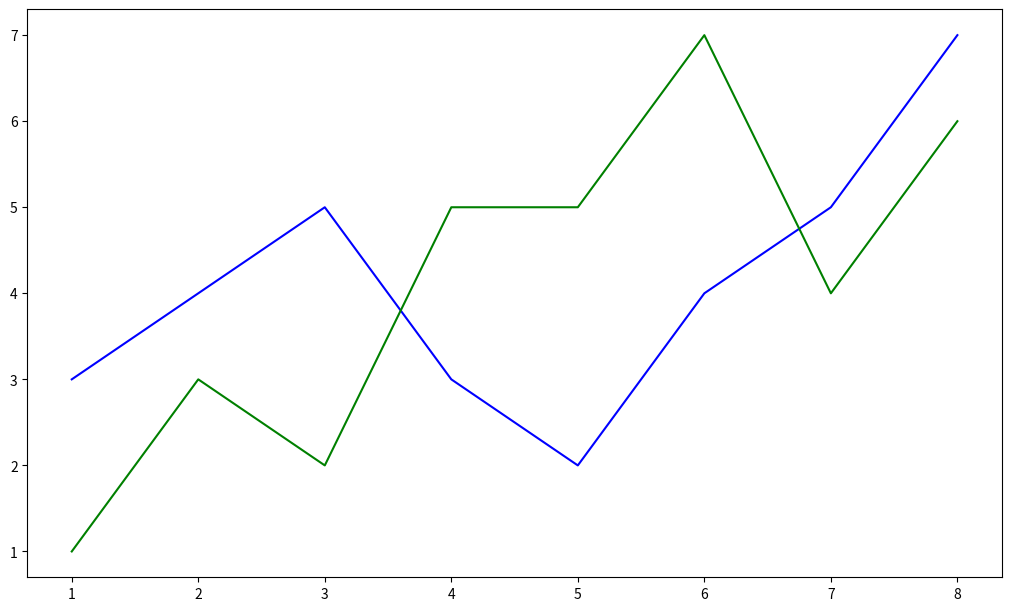
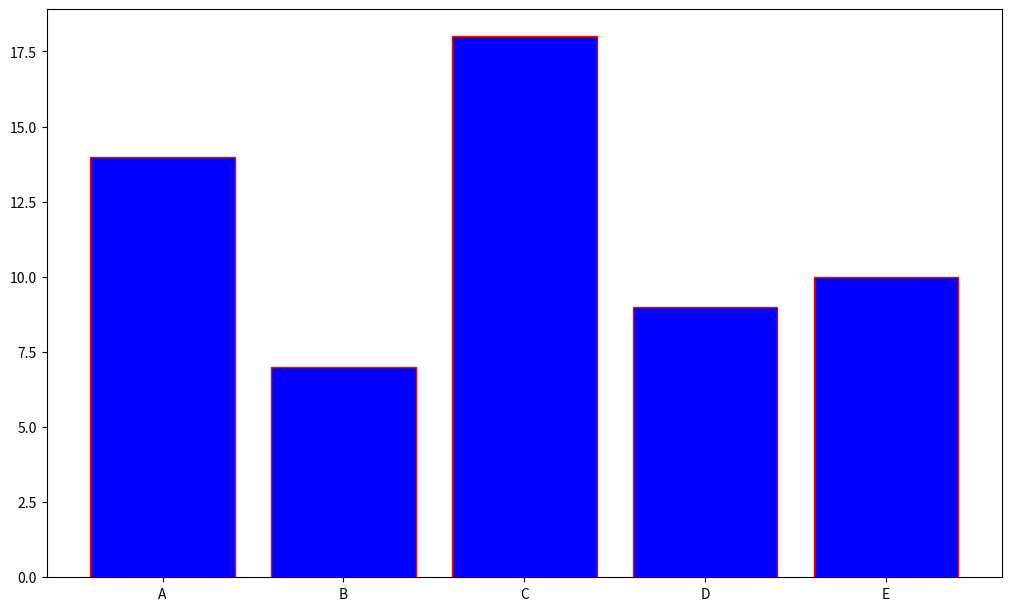
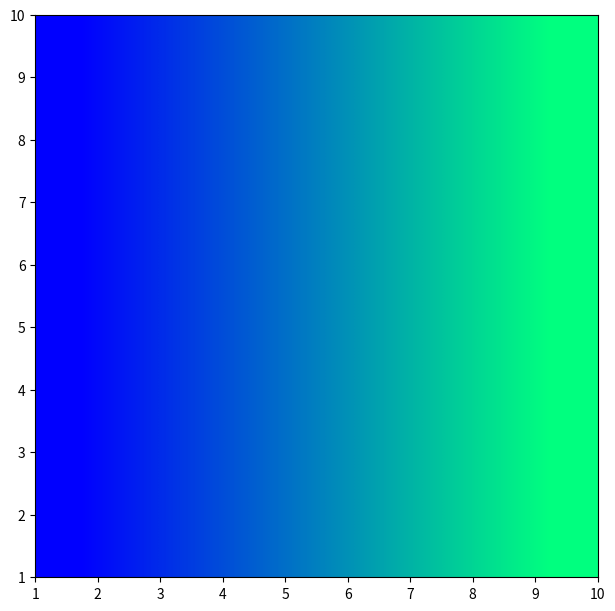
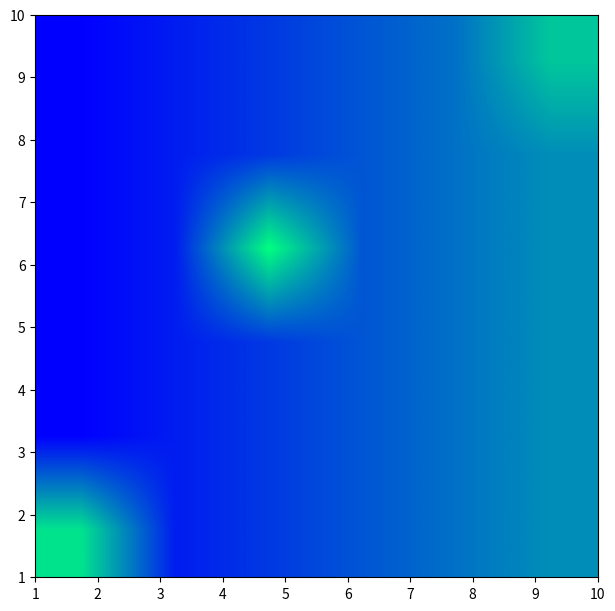
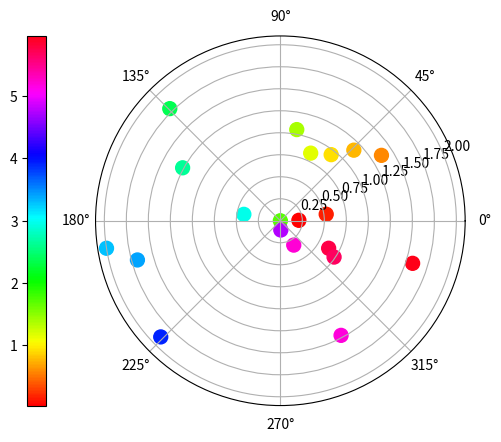
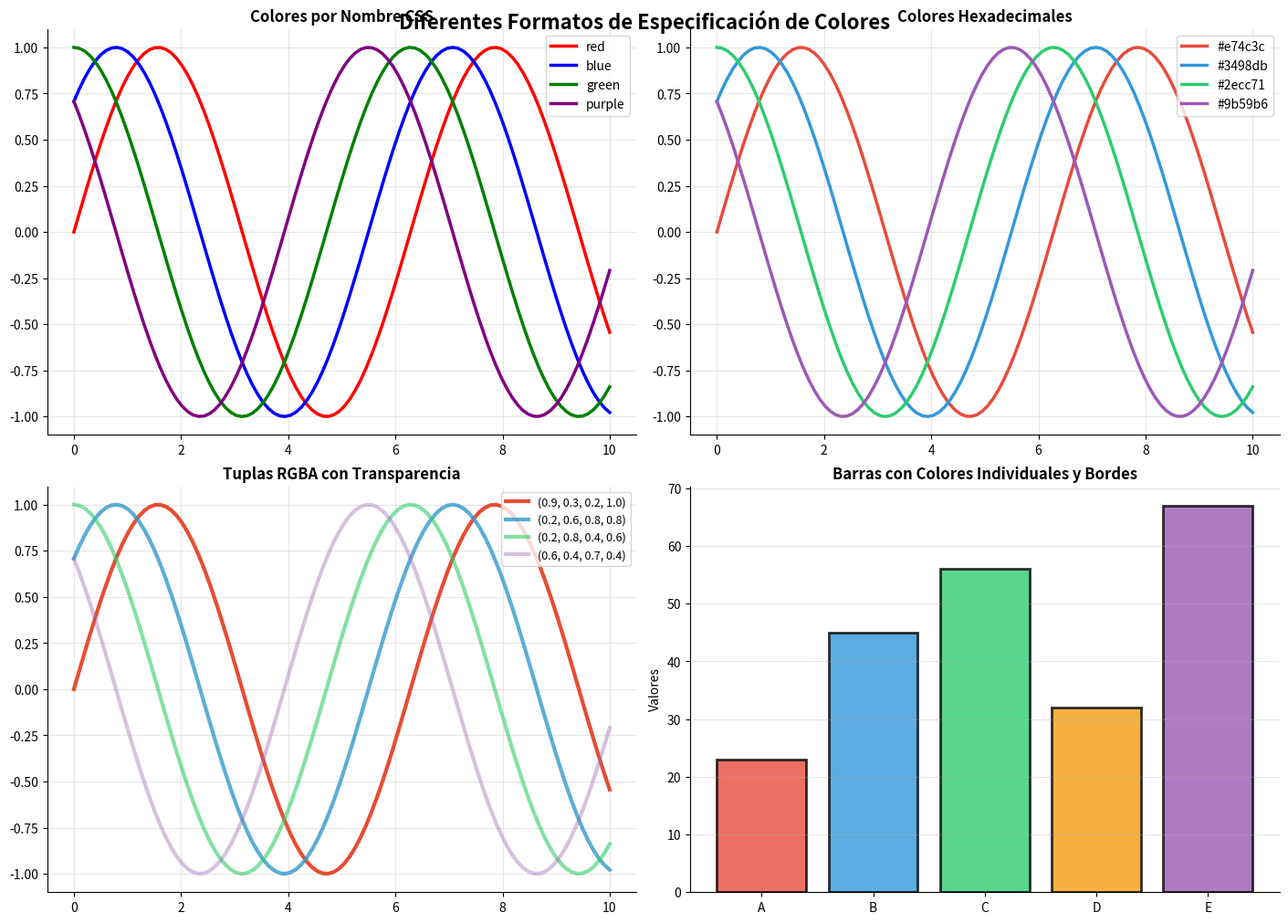
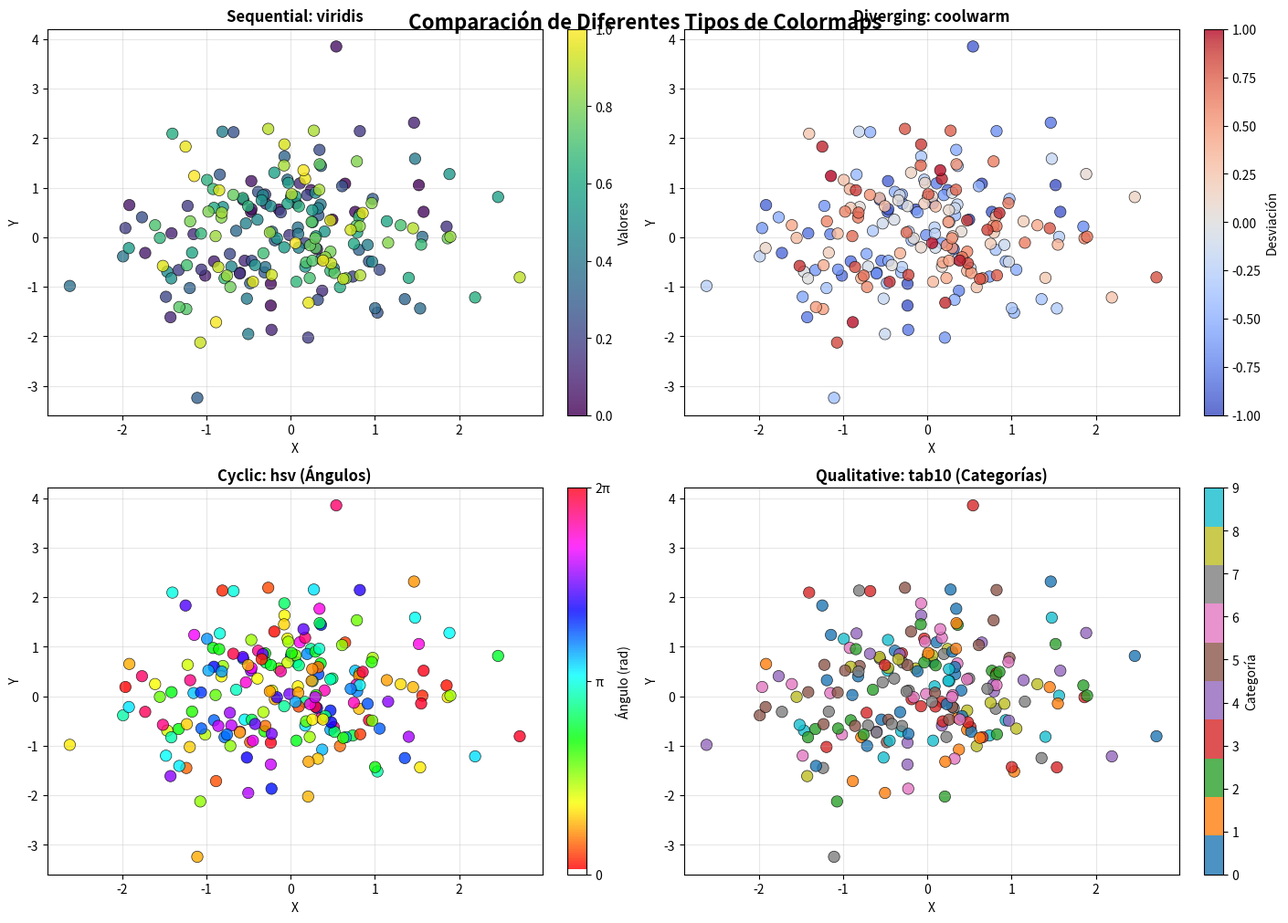
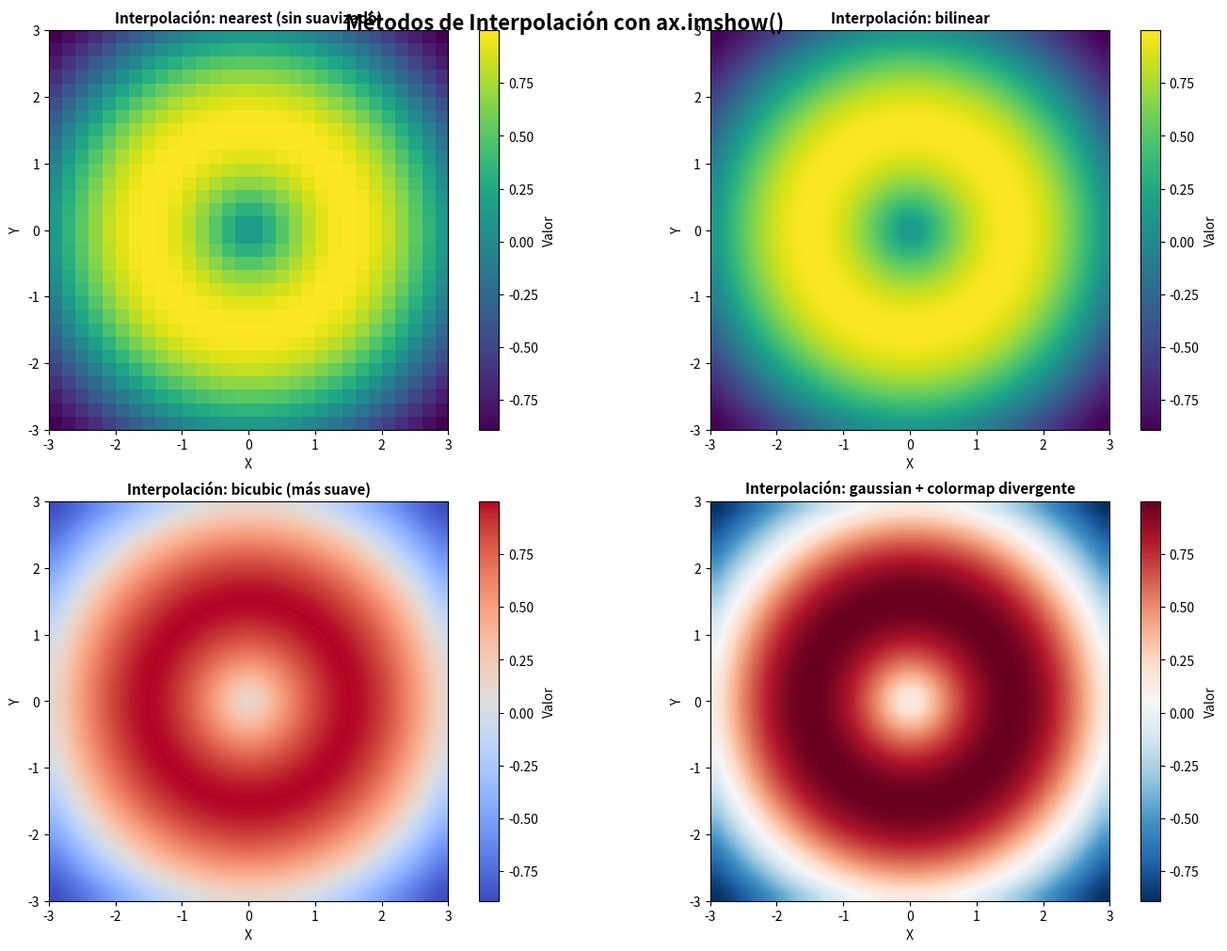
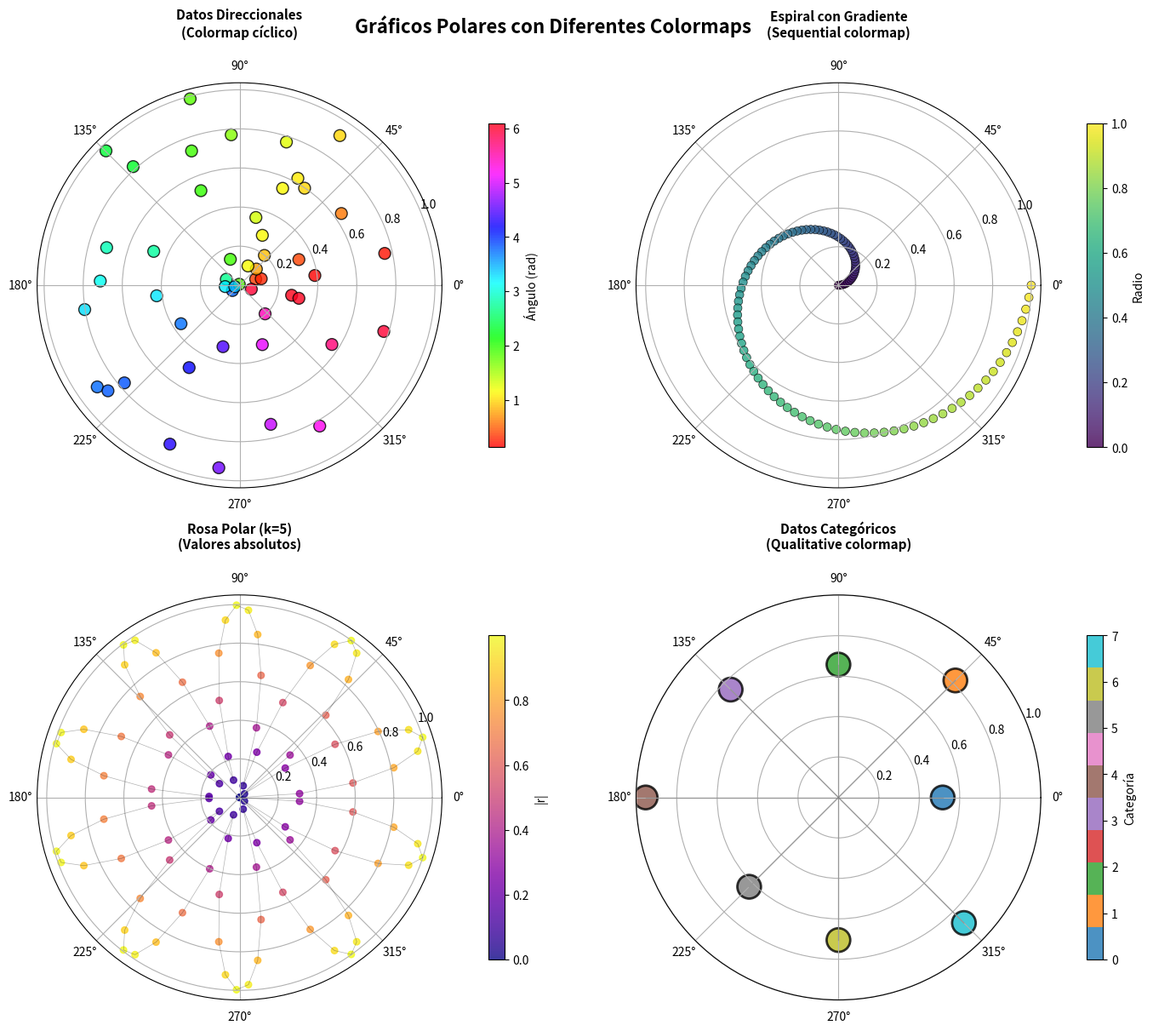

Generate these figures, in order, with matplotlib:
#!/usr/bin/env python3
# -*- coding: utf-8 -*-
"""
Visualización con Matplotlib - Colores y Colormaps
@author: Alex Ballera
"""
#%%
# REFERENCIA RÁPIDA: Colores y Mapas de Color en Matplotlib
# https://matplotlib.org/stable/users/explain/colors/index.html
# https://matplotlib.org/stable/gallery/color/colormap_reference.html
'''
=============================================================================
ESPECIFICACIÓN DE COLORES
=============================================================================

Matplotlib acepta múltiples formatos para definir colores:

1. Nombres de colores CSS:
    'red', 'blue', 'green', 'yellow', 'black', 'white', etc.
    color='red'

2. Abreviaturas de un solo carácter:
    'r' (red), 'g' (green), 'b' (blue), 'c' (cyan), 
    'm' (magenta), 'y' (yellow), 'k' (black), 'w' (white)
    color='r'

3. Códigos hexadecimales:
    '#RRGGBB' formato hexadecimal
    color='#FF5733'

4. Tuplas RGB/RGBA:
    (R, G, B) valores entre 0 y 1
    (R, G, B, A) con A = transparencia (alpha)
    color=(0.2, 0.4, 0.6)
    color=(0.2, 0.4, 0.6, 0.8)

5. Escala de grises:
    Strings numéricos entre '0' (negro) y '1' (blanco)
    color='0.75'

=============================================================================
PARÁMETROS DE COLOR EN GRÁFICOS
=============================================================================

ax.plot():
    color='blue'             # Color de la línea
    markerfacecolor='red'    # Color de relleno del marcador
    markeredgecolor='black'  # Color del borde del marcador

ax.bar():
    color='blue'             # Color de las barras
    edgecolor='black'        # Color del borde de las barras
    alpha=0.7                # Transparencia (0=transparente, 1=opaco)

ax.scatter():
    c=values                 # Color(es) - puede ser array para colormap
    cmap='viridis'           # Mapa de color a usar
    s=sizes                  # Tamaños de puntos
    alpha=0.8                # Transparencia

=============================================================================
COLORMAPS (MAPAS DE COLOR)
=============================================================================

Los colormaps mapean valores numéricos a colores. Útiles para visualizar
datos continuos o categóricos.

Categorías principales:

1. Sequential (secuenciales) - para datos ordenados de bajo a alto:
    'viridis', 'plasma', 'inferno', 'magma', 'cividis'
    'Blues', 'Greens', 'Reds', 'YlOrRd', 'PuBu'

2. Diverging (divergentes) - para datos con punto central significativo:
    'RdYlBu', 'RdYlGn', 'RdBu', 'PiYG', 'coolwarm', 'seismic'

3. Cyclic (cíclicos) - para datos que "envuelven" (ej: ángulos):
    'hsv', 'twilight', 'twilight_shifted'

4. Qualitative (cualitativos) - para datos categóricos:
    'tab10', 'tab20', 'Set1', 'Set2', 'Set3', 'Paired'

Uso:
    ax.imshow(data, cmap='viridis')
    ax.scatter(x, y, c=values, cmap='coolwarm')

Invertir colormap (agregar '_r'):
    cmap='viridis_r'

=============================================================================
VISUALIZACIÓN DE IMÁGENES Y MATRICES (ax.imshow)
=============================================================================

ax.imshow() muestra matrices 2D como imágenes:

    ax.imshow(
        data,                    # Matriz 2D de valores
        cmap='viridis',          # Mapa de color
        interpolation='nearest', # Método de interpolación
        extent=(x0,x1,y0,y1),   # Límites de coordenadas (opcional)
        aspect='auto',           # Relación de aspecto
        alpha=0.8,               # Transparencia
        vmin=0, vmax=10          # Rango de valores para colormap
    )

Métodos de interpolación comunes:
    'nearest'   → Sin suavizado (valores exactos)
    'bilinear'  → Interpolación lineal en 2D
    'bicubic'   → Interpolación cúbica (más suave)
    'gaussian'  → Suavizado gaussiano
    'spline16'  → Interpolación con splines

extent: Define las coordenadas de las esquinas de la imagen
    extent=(left, right, bottom, top)
    Útil para alinear la imagen con un sistema de coordenadas específico

=============================================================================
GRÁFICOS POLARES
=============================================================================

Los gráficos polares usan coordenadas (ángulo, radio):

    fig, ax = plt.subplots(subplot_kw=dict(projection='polar'))
    
    ax.scatter(theta, r, ...)  # theta = ángulo en radianes
    ax.plot(theta, r, ...)

Parámetros específicos:
    theta: Ángulo en radianes (0 a 2π)
    r: Radio (distancia desde el origen)

Casos de uso:
    - Datos direccionales (viento, orientación)
    - Patrones cíclicos (horarios, estaciones)
    - Análisis de frecuencias
    - Diagramas de radiación

=============================================================================
COLORBAR (BARRA DE COLOR)
=============================================================================

Agregar barra de color para interpretar colormaps:

    plt.colorbar(
        mappable=scatter_obj,    # Objeto con colormap (scatter, imshow, etc.)
        ax=ax,                   # Eje al que asociar (opcional)
        location='right',        # 'left', 'right', 'top', 'bottom'
        label='Valores',         # Etiqueta de la barra
        shrink=0.8,              # Factor de escala (0-1)
        pad=0.05                 # Separación del gráfico
    )

Nota: Se puede usar plt.colorbar() o fig.colorbar()

=============================================================================
ZORDER (ORDEN DE APILAMIENTO)
=============================================================================

zorder controla qué elementos se dibujan encima de otros:

    ax.plot(x, y, zorder=1)      # Se dibuja primero (atrás)
    ax.plot(x, z, zorder=2)      # Se dibuja después (adelante)

Valores típicos:
    - Cuadrícula: zorder=0 (fondo)
    - Líneas/datos: zorder=1-3 (medio)
    - Anotaciones: zorder=4+ (frente)

Mayor zorder = más al frente

=============================================================================
CASOS DE USO COMUNES
=============================================================================

1. Gráfico de líneas con colores personalizados:
    ax.plot(x, y1, color='#e74c3c', linewidth=2)
    ax.plot(x, y2, color='#3498db', linewidth=2)

2. Barras con bordes destacados:
    ax.bar(x, heights, color='skyblue', edgecolor='navy', linewidth=2)

3. Scatter con colormap según valores:
    sc = ax.scatter(x, y, c=values, cmap='viridis', s=50)
    plt.colorbar(mappable=sc, label='Valores')

4. Mapa de calor con imshow:
    im = ax.imshow(matrix, cmap='coolwarm', interpolation='nearest')
    plt.colorbar(mappable=im, label='Temperatura')

5. Gráfico polar con colores cíclicos:
    fig, ax = plt.subplots(subplot_kw=dict(projection='polar'))
    sc = ax.scatter(angles, radii, c=angles, cmap='hsv')
    plt.colorbar(mappable=sc)

'''

#%%
# Celda 1: Configuración
# %matplotlib widget

import matplotlib.pyplot as plt
import numpy as np
#%% Variables
layout = 'constrained'
figsize = (10,6)
X = [1,2,3,4,5,6,7,8]
Y = [3,4,5,3,2,4,5,7]
Z = [1,3,2,5,5,7,4,6]

#%% https://matplotlib.org/stable/users/explain/colors/index.html

fig, ax = plt.subplots(figsize=figsize, layout=layout)

ax.plot(X, Y, color='b', zorder=1)
ax.plot(X, Z, color='g', zorder=2)

plt.show()

#%%
X = ['A', 'B', 'C', 'D', 'E']
Y = [14, 7 ,18, 9, 10]

fig, ax = plt.subplots(figsize=figsize, layout=layout)
ax.bar(X, Y, color='b', edgecolor='r')

plt.show()
#%% Colormap
# https://matplotlib.org/stable/gallery/color/colormap_reference.html#sphx-glr-gallery-color-colormap-reference-py
arr1 = np.arange(3, 9)
X = []
for i in range(6):
    X.append(arr1)
X = np.array(X)
#%% Imshow
# https://matplotlib.org/stable/api/_as_gen/matplotlib.pyplot.imshow.html#matplotlib.pyplot.imshow
fig, ax = plt.subplots(figsize=figsize, layout=layout)

ax.imshow(X, cmap='winter', interpolation='bilinear', extent=(1,10,1,10))
plt.show()
#%%
X = np.array([
    [2,3,4,5,6,9],
    [2,3,4,5,6,7],
    [2,3,11,5,6,7],
    [2,3,4,5,6,7],
    [2,3,4,5,6,7],
    [10,3,4,5,6,7]
])

fig, ax = plt.subplots(figsize=figsize, layout=layout)
# Variar los valores de la matriz y observar
# Variar los parámetros, interpolation, extent, cmap
ax.imshow(X, cmap='winter', interpolation='bilinear', extent=(1,10,1,10))
plt.show()
#%% Diagrama de puntos (polar). Angulo, Radio

r = np.linspace(0, 2, 20)
beta = np.pi*r
beta = np.pi*2*np.random.rand(20)
colors = beta

fig, ax = plt.subplots(subplot_kw=dict(projection='polar'))
sc = ax.scatter(beta, r, c=colors, s=100, cmap='hsv')

plt.colorbar(mappable=sc, location='left') # plt o fig es igual

plt.show()

#%%
# Celda: COMPARACIÓN DE FORMATOS DE COLOR en Múltiples Subplots
# Demuestra diferentes formas de especificar colores

# Datos de ejemplo
X = np.linspace(0, 10, 100)
Y1 = np.sin(X)
Y2 = np.sin(X + np.pi/4)
Y3 = np.sin(X + np.pi/2)
Y4 = np.sin(X + 3*np.pi/4)

fig, axs = plt.subplots(2, 2, figsize=(14, 10), layout='constrained')

# Superior izquierdo: Nombres de colores CSS
axs[0, 0].plot(X, Y1, color='red', linewidth=2.5, label='red')
axs[0, 0].plot(X, Y2, color='blue', linewidth=2.5, label='blue')
axs[0, 0].plot(X, Y3, color='green', linewidth=2.5, label='green')
axs[0, 0].plot(X, Y4, color='purple', linewidth=2.5, label='purple')
axs[0, 0].set_title('Colores por Nombre CSS', fontsize=12, fontweight='bold')
axs[0, 0].legend(loc='upper right')
axs[0, 0].grid(True, alpha=0.3)
axs[0, 0].spines['top'].set_visible(False)
axs[0, 0].spines['right'].set_visible(False)

# Superior derecho: Códigos hexadecimales
axs[0, 1].plot(X, Y1, color='#e74c3c', linewidth=2.5, label='#e74c3c')
axs[0, 1].plot(X, Y2, color='#3498db', linewidth=2.5, label='#3498db')
axs[0, 1].plot(X, Y3, color='#2ecc71', linewidth=2.5, label='#2ecc71')
axs[0, 1].plot(X, Y4, color='#9b59b6', linewidth=2.5, label='#9b59b6')
axs[0, 1].set_title('Colores Hexadecimales', fontsize=12, fontweight='bold')
axs[0, 1].legend(loc='upper right')
axs[0, 1].grid(True, alpha=0.3)
axs[0, 1].spines['top'].set_visible(False)
axs[0, 1].spines['right'].set_visible(False)

# Inferior izquierdo: Tuplas RGBA con transparencia
axs[1, 0].plot(X, Y1, color=(0.9, 0.3, 0.2, 1.0), linewidth=3, label='(0.9, 0.3, 0.2, 1.0)')
axs[1, 0].plot(X, Y2, color=(0.2, 0.6, 0.8, 0.8), linewidth=3, label='(0.2, 0.6, 0.8, 0.8)')
axs[1, 0].plot(X, Y3, color=(0.2, 0.8, 0.4, 0.6), linewidth=3, label='(0.2, 0.8, 0.4, 0.6)')
axs[1, 0].plot(X, Y4, color=(0.6, 0.4, 0.7, 0.4), linewidth=3, label='(0.6, 0.4, 0.7, 0.4)')
axs[1, 0].set_title('Tuplas RGBA con Transparencia', fontsize=12, fontweight='bold')
axs[1, 0].legend(loc='upper right', fontsize=9)
axs[1, 0].grid(True, alpha=0.3)
axs[1, 0].spines['top'].set_visible(False)
axs[1, 0].spines['right'].set_visible(False)

# Inferior derecho: Barras con color y edgecolor
categorias = ['A', 'B', 'C', 'D', 'E']
valores = [23, 45, 56, 32, 67]
colores_barras = ['#e74c3c', '#3498db', '#2ecc71', '#f39c12', '#9b59b6']
axs[1, 1].bar(categorias, valores, color=colores_barras, edgecolor='black', linewidth=2, alpha=0.8)
axs[1, 1].set_title('Barras con Colores Individuales y Bordes', fontsize=12, fontweight='bold')
axs[1, 1].set_ylabel('Valores', fontsize=10)
axs[1, 1].grid(True, alpha=0.3, axis='y')
axs[1, 1].spines['top'].set_visible(False)
axs[1, 1].spines['right'].set_visible(False)

# Título general
fig.suptitle('Diferentes Formatos de Especificación de Colores', 
             fontsize=16, fontweight='bold', y=0.995)

plt.show()

#%%
# Celda: COMPARACIÓN DE COLORMAPS con Scatter Plots
# Demuestra diferentes categorías de colormaps

# Generar datos de ejemplo
np.random.seed(42)
n_points = 200
x = np.random.randn(n_points)
y = np.random.randn(n_points)
values = np.linspace(0, 1, n_points)

fig, axs = plt.subplots(2, 2, figsize=(14, 10), layout='constrained')

# Sequential: viridis
sc1 = axs[0, 0].scatter(x, y, c=values, s=80, cmap='viridis', alpha=0.8, edgecolors='black', linewidths=0.5)
axs[0, 0].set_title('Sequential: viridis', fontsize=12, fontweight='bold')
plt.colorbar(mappable=sc1, ax=axs[0, 0], label='Valores')
axs[0, 0].grid(True, alpha=0.3)
axs[0, 0].set_xlabel('X')
axs[0, 0].set_ylabel('Y')

# Diverging: coolwarm
# Recentrar valores alrededor de 0 para mostrar divergencia
values_div = (values - 0.5) * 2
sc2 = axs[0, 1].scatter(x, y, c=values_div, s=80, cmap='coolwarm', alpha=0.8, edgecolors='black', linewidths=0.5)
axs[0, 1].set_title('Diverging: coolwarm', fontsize=12, fontweight='bold')
plt.colorbar(mappable=sc2, ax=axs[0, 1], label='Desviación')
axs[0, 1].grid(True, alpha=0.3)
axs[0, 1].set_xlabel('X')
axs[0, 1].set_ylabel('Y')

# Cyclic: hsv (para datos angulares)
angles = np.random.uniform(0, 2*np.pi, n_points)
sc3 = axs[1, 0].scatter(x, y, c=angles, s=80, cmap='hsv', alpha=0.8, edgecolors='black', linewidths=0.5)
axs[1, 0].set_title('Cyclic: hsv (Ángulos)', fontsize=12, fontweight='bold')
cbar3 = plt.colorbar(mappable=sc3, ax=axs[1, 0], label='Ángulo (rad)')
cbar3.set_ticks([0, np.pi, 2*np.pi])
cbar3.set_ticklabels(['0', 'π', '2π'])
axs[1, 0].grid(True, alpha=0.3)
axs[1, 0].set_xlabel('X')
axs[1, 0].set_ylabel('Y')

# Qualitative: tab10 (categorías discretas)
categories = np.random.randint(0, 10, n_points)
sc4 = axs[1, 1].scatter(x, y, c=categories, s=80, cmap='tab10', alpha=0.8, edgecolors='black', linewidths=0.5)
axs[1, 1].set_title('Qualitative: tab10 (Categorías)', fontsize=12, fontweight='bold')
plt.colorbar(mappable=sc4, ax=axs[1, 1], label='Categoría', ticks=range(10))
axs[1, 1].grid(True, alpha=0.3)
axs[1, 1].set_xlabel('X')
axs[1, 1].set_ylabel('Y')

# Título general
fig.suptitle('Comparación de Diferentes Tipos de Colormaps', 
             fontsize=16, fontweight='bold', y=0.995)

plt.show()

#%%
# Celda: VISUALIZACIÓN DE MATRICES CON IMSHOW
# Demuestra interpolaciones y extent

# Crear matriz de ejemplo con patrón interesante
X_grid, Y_grid = np.meshgrid(np.linspace(-3, 3, 30), np.linspace(-3, 3, 30))
Z = np.sin(np.sqrt(X_grid**2 + Y_grid**2))

fig, axs = plt.subplots(2, 2, figsize=(14, 10), layout='constrained')

# Interpolación: nearest
im1 = axs[0, 0].imshow(Z, cmap='viridis', interpolation='nearest', extent=(-3, 3, -3, 3))
axs[0, 0].set_title('Interpolación: nearest (sin suavizado)', fontsize=11, fontweight='bold')
plt.colorbar(mappable=im1, ax=axs[0, 0], label='Valor')
axs[0, 0].set_xlabel('X')
axs[0, 0].set_ylabel('Y')

# Interpolación: bilinear
im2 = axs[0, 1].imshow(Z, cmap='viridis', interpolation='bilinear', extent=(-3, 3, -3, 3))
axs[0, 1].set_title('Interpolación: bilinear', fontsize=11, fontweight='bold')
plt.colorbar(mappable=im2, ax=axs[0, 1], label='Valor')
axs[0, 1].set_xlabel('X')
axs[0, 1].set_ylabel('Y')

# Interpolación: bicubic
im3 = axs[1, 0].imshow(Z, cmap='coolwarm', interpolation='bicubic', extent=(-3, 3, -3, 3))
axs[1, 0].set_title('Interpolación: bicubic (más suave)', fontsize=11, fontweight='bold')
plt.colorbar(mappable=im3, ax=axs[1, 0], label='Valor')
axs[1, 0].set_xlabel('X')
axs[1, 0].set_ylabel('Y')

# Interpolación: gaussian con colormap divergente
im4 = axs[1, 1].imshow(Z, cmap='RdBu_r', interpolation='gaussian', extent=(-3, 3, -3, 3))
axs[1, 1].set_title('Interpolación: gaussian + colormap divergente', fontsize=11, fontweight='bold')
plt.colorbar(mappable=im4, ax=axs[1, 1], label='Valor')
axs[1, 1].set_xlabel('X')
axs[1, 1].set_ylabel('Y')

# Título general
fig.suptitle('Métodos de Interpolación con ax.imshow()', 
             fontsize=16, fontweight='bold', y=0.995)

plt.show()

#%%
# Celda: GRÁFICOS POLARES CON COLORMAPS
# Demuestra uso de proyección polar con colores cíclicos

# Datos para múltiples series polares
n_points = 100
theta = np.linspace(0, 2*np.pi, n_points)

# Crear figura con 2x2 subplots polares
fig, axs = plt.subplots(2, 2, figsize=(14, 12), 
                        subplot_kw=dict(projection='polar'),
                        layout='constrained')

# Rosa de los vientos (scatter con colormap hsv)
np.random.seed(42)
theta_scatter = 2*np.pi*np.random.rand(50)
r_scatter = np.random.rand(50)
colors_scatter = theta_scatter
sc1 = axs[0, 0].scatter(theta_scatter, r_scatter, c=colors_scatter, s=100, 
                        cmap='hsv', alpha=0.8, edgecolors='black', linewidths=1)
axs[0, 0].set_title('Datos Direccionales\n(Colormap cíclico)', fontsize=11, fontweight='bold', pad=20)
plt.colorbar(mappable=sc1, ax=axs[0, 0], label='Ángulo (rad)', shrink=0.8)

# Espiral con gradiente de color
r_spiral = np.linspace(0, 1, n_points)
sc2 = axs[0, 1].scatter(theta, r_spiral, c=r_spiral, s=50, 
                        cmap='viridis', alpha=0.8, edgecolors='black', linewidths=0.5)
axs[0, 1].set_title('Espiral con Gradiente\n(Sequential colormap)', fontsize=11, fontweight='bold', pad=20)
plt.colorbar(mappable=sc2, ax=axs[0, 1], label='Radio', shrink=0.8)

# Función polar (pétalos de rosa)
k = 5
r_rose = np.sin(k * theta)
colors_rose = np.abs(r_rose)
sc3 = axs[1, 0].scatter(theta, np.abs(r_rose), c=colors_rose, s=30, 
                        cmap='plasma', alpha=0.8)
axs[1, 0].plot(theta, np.abs(r_rose), color='black', linewidth=0.5, alpha=0.3)
axs[1, 0].set_title(f'Rosa Polar (k={k})\n(Valores absolutos)', fontsize=11, fontweight='bold', pad=20)
plt.colorbar(mappable=sc3, ax=axs[1, 0], label='|r|', shrink=0.8)

# Sectores con diferentes colores (datos categóricos)
theta_sectors = np.linspace(0, 2*np.pi, 8, endpoint=False)
r_sectors = np.random.uniform(0.5, 1.0, 8)
categories_polar = np.arange(8)
sc4 = axs[1, 1].scatter(theta_sectors, r_sectors, c=categories_polar, s=400, 
                        cmap='tab10', alpha=0.8, edgecolors='black', linewidths=2)
# Agregar líneas desde el origen
for t, r in zip(theta_sectors, r_sectors):
    axs[1, 1].plot([0, t], [0, r], color='gray', linewidth=1, alpha=0.5)
axs[1, 1].set_title('Datos Categóricos\n(Qualitative colormap)', fontsize=11, fontweight='bold', pad=20)
plt.colorbar(mappable=sc4, ax=axs[1, 1], label='Categoría', ticks=range(8), shrink=0.8)

# Título general
fig.suptitle('Gráficos Polares con Diferentes Colormaps', 
             fontsize=16, fontweight='bold', y=0.99)

plt.show()

# %%
